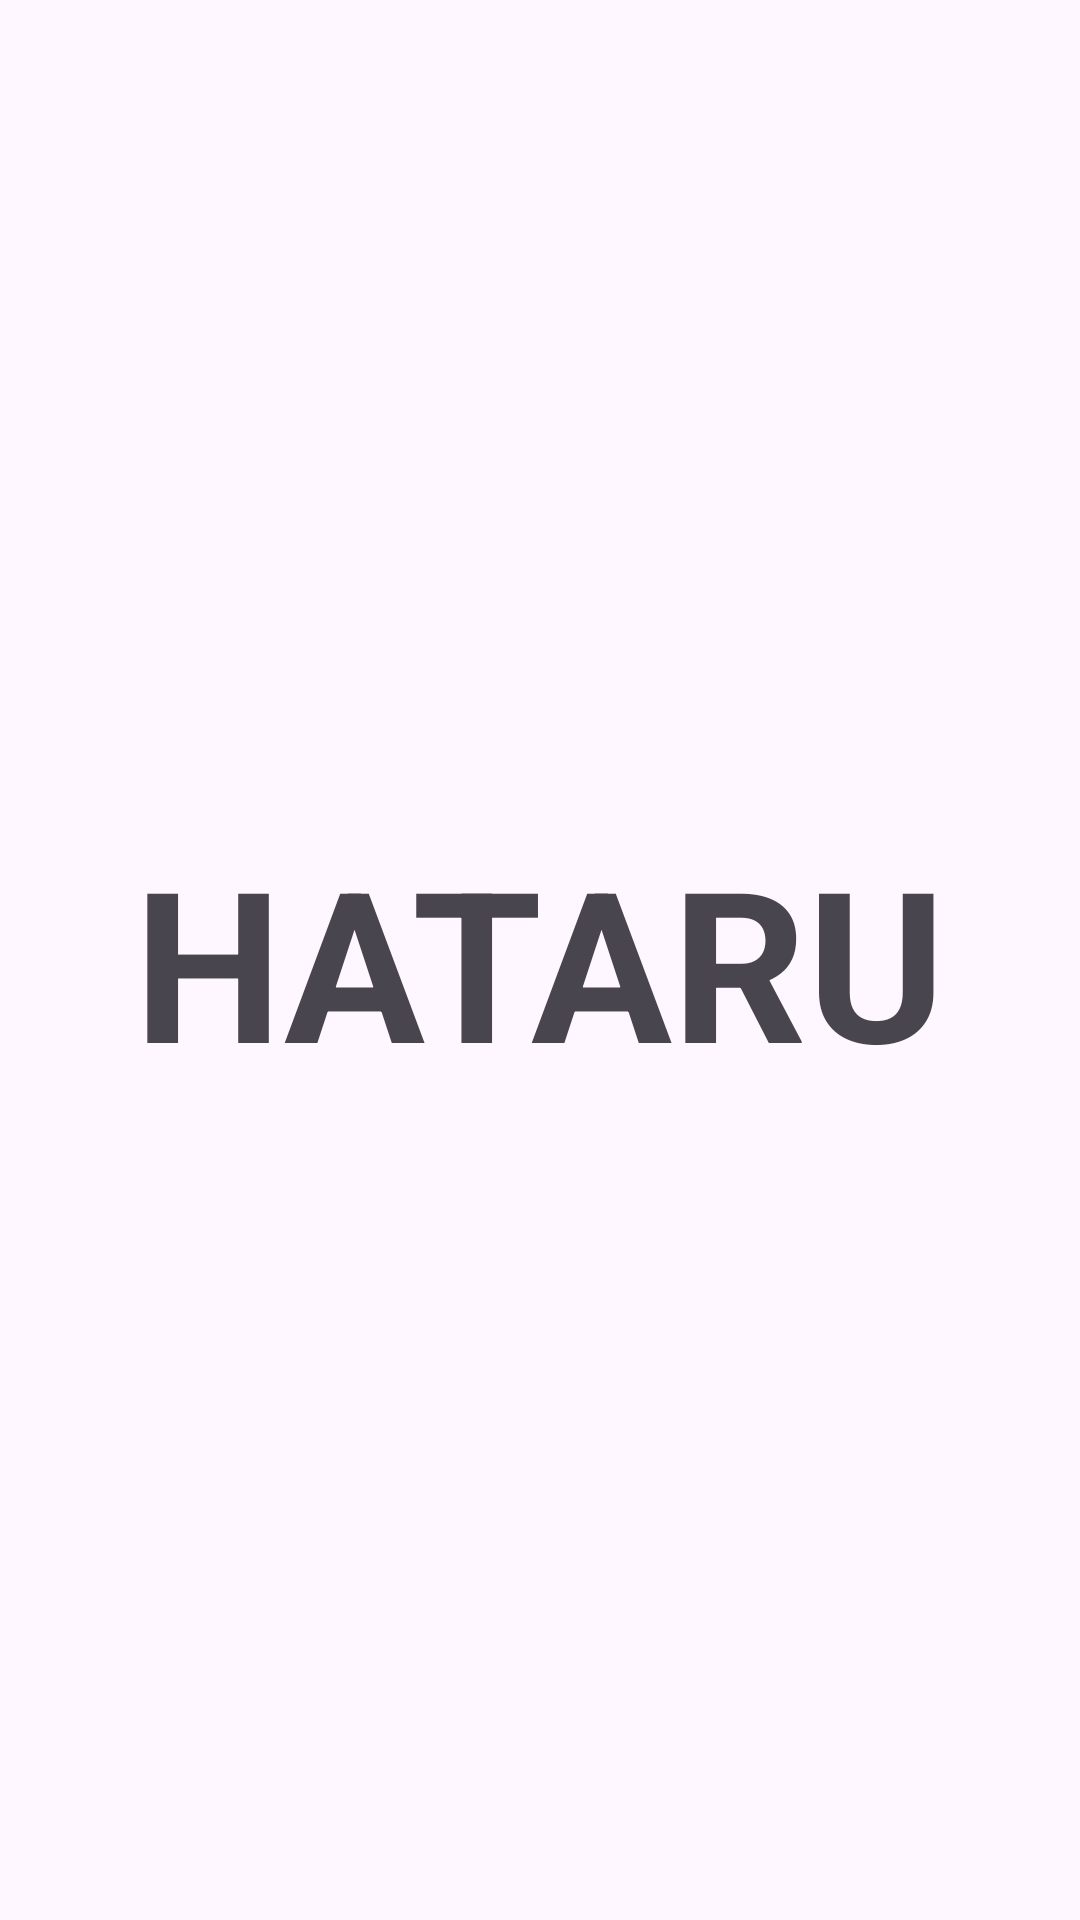

Produce the Android XML layout that renders to this screen, including the resource entries it uses.
<!-- AndroidManifest.xml: application theme Base.Theme.HATARU -->
<!-- res/layout/fragment_splash.xml -->
<?xml version="1.0" encoding="utf-8"?>
<androidx.constraintlayout.widget.ConstraintLayout xmlns:android="http://schemas.android.com/apk/res/android"
    xmlns:app="http://schemas.android.com/apk/res-auto"
    xmlns:tools="http://schemas.android.com/tools"
    android:layout_width="match_parent"
    android:layout_height="match_parent"
    tools:context=".presentation.onboarding.SplashFragment"
    style="@style/SPLASH_SCREEN">

    <TextView
        android:id="@+id/textView7"
        android:layout_width="wrap_content"
        android:layout_height="wrap_content"
        android:text="HATARU"
        android:textSize="70sp"
        android:textStyle="bold"
        app:layout_constraintBottom_toBottomOf="parent"
        app:layout_constraintEnd_toEndOf="parent"
        app:layout_constraintStart_toStartOf="parent"
        app:layout_constraintTop_toTopOf="parent" />
</androidx.constraintlayout.widget.ConstraintLayout>
<!-- resources referenced by this layout -->
<resources>
  <style name="SPLASH_SCREEN">
          <item name="background">@color/light_blue</item>
      </style>
  <style name="Base.Theme.HATARU" parent="Theme.Material3.DayNight.NoActionBar">
  
          <item name="colorPrimary">@color/color_light_white</item>
          <item name="colorPrimaryVariant">@color/color_light_white</item>
          <item name="colorOnPrimary">@color/label_light_primary</item>
          <item name="colorSecondary">@color/our_green</item>
          <item name="colorSecondaryVariant">@color/teal_700</item>
          <item name="colorOnSecondary">@color/black</item>
          <item name="android:statusBarColor">?attr/colorPrimary</item>
          <item name="android:windowLightStatusBar">true</item>
      </style>
  <color name="light_blue">#78CEFF</color>
  <color name="color_light_white">#FFFFFF</color>
  <color name="label_light_primary">#000000</color>
  <color name="our_green">#19BE6F</color>
  <color name="teal_700">#FF018786</color>
  <color name="black">#FF000000</color>
</resources>
